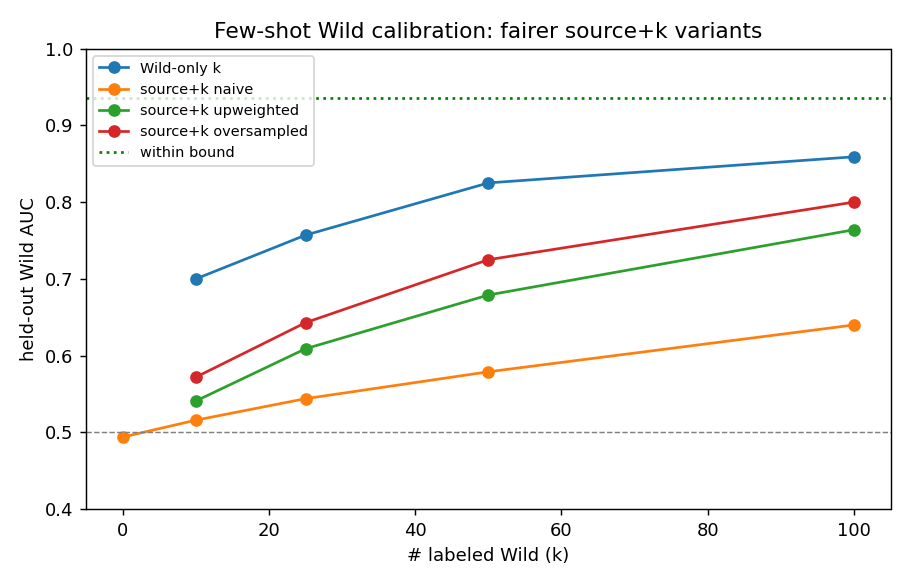

The table this chart was drawn from, first rows:
k, wild_only, src_naive, src_upweight, src_oversample
0, , 0.494, , 
10, 0.7, 0.516, 0.541, 0.572
25, 0.757, 0.544, 0.609, 0.643
50, 0.825, 0.579, 0.679, 0.725
100, 0.859, 0.64, 0.764, 0.8
